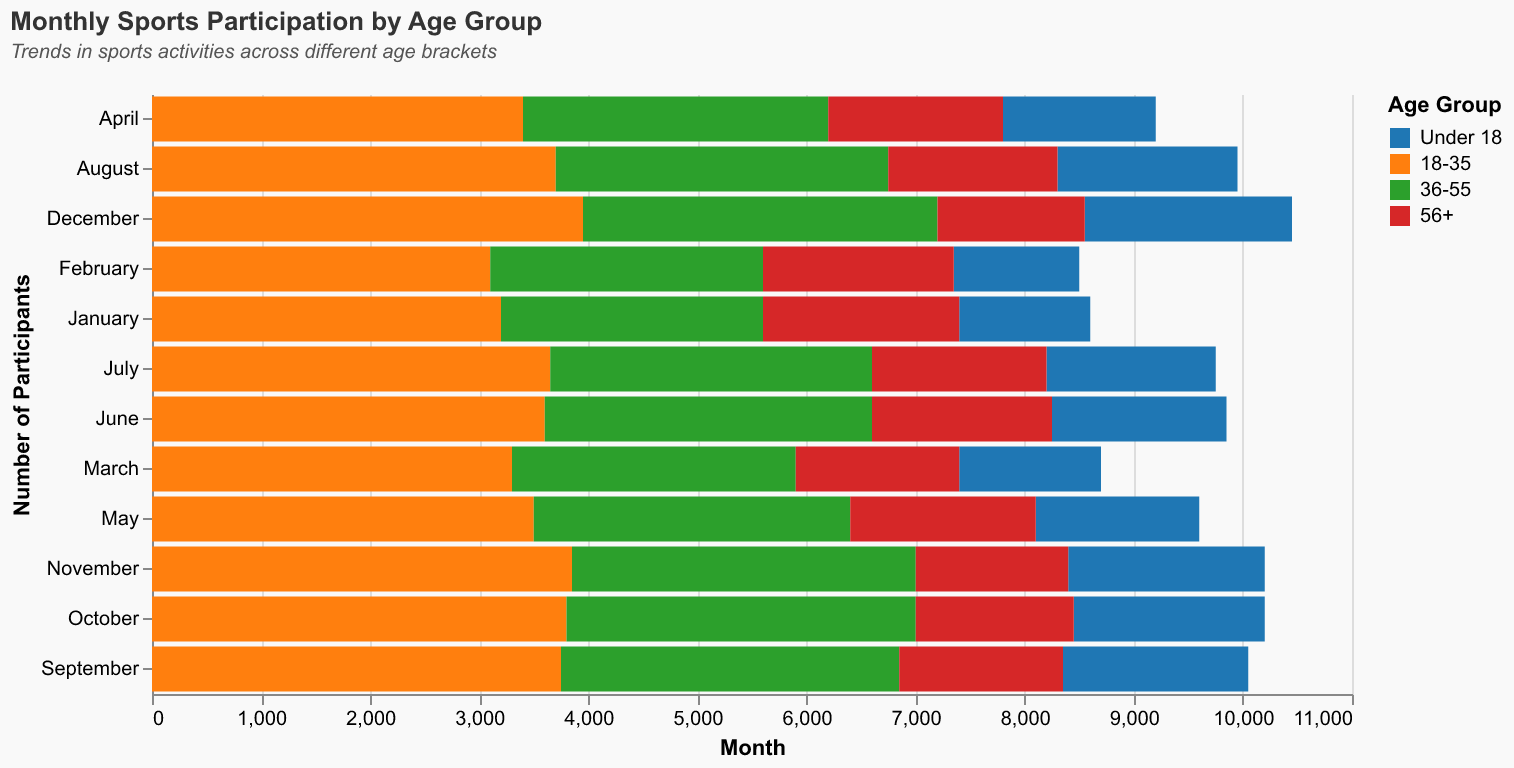

The file beside this chart, header and first rows:
Month, Under 18, 18-35, 36-55, 56+
January, 1200, 3200, 2400, 1800
February, 1150, 3100, 2500, 1750
March, 1300, 3300, 2600, 1500
April, 1400, 3400, 2800, 1600
May, 1500, 3500, 2900, 1700
June, 1600, 3600, 3000, 1650
July, 1550, 3650, 2950, 1600
August, 1650, 3700, 3050, 1550
September, 1700, 3750, 3100, 1500
October, 1750, 3800, 3200, 1450
November, 1800, 3850, 3150, 1400
December, 1900, 3950, 3250, 1350
